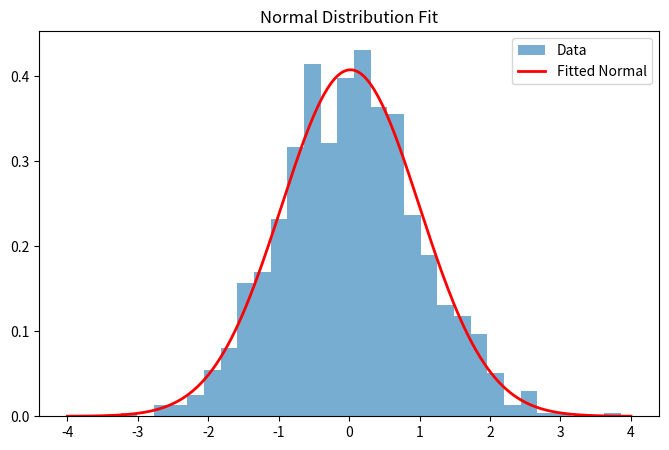

Write Python code to recreate this figure. (Note: this script raises an exception after producing the figure.)
"""
Topic 3: Probability Distributions
"""
import numpy as np
import matplotlib.pyplot as plt
from scipy import stats

np.random.seed(42)
x = np.linspace(-4, 4, 300)
data = stats.norm.rvs(loc=0, scale=1, size=1000)

# Fit
mu, sigma = stats.norm.fit(data)
print(f"Fitted Normal: μ = {mu:.3f}, σ = {sigma:.3f}")

plt.figure(figsize=(8,5))
plt.hist(data, bins=30, density=True, alpha=0.6, label="Data")
plt.plot(x, stats.norm.pdf(x, mu, sigma), "r-", lw=2, label="Fitted Normal")
plt.title("Normal Distribution Fit")
plt.legend()
plt.savefig("../data/03_normal_fit.png")
plt.show()

# Binomial example
print("\nBinomial(n=10, p=0.3) P(X=3) =", stats.binom.pmf(3, 10, 0.3))
